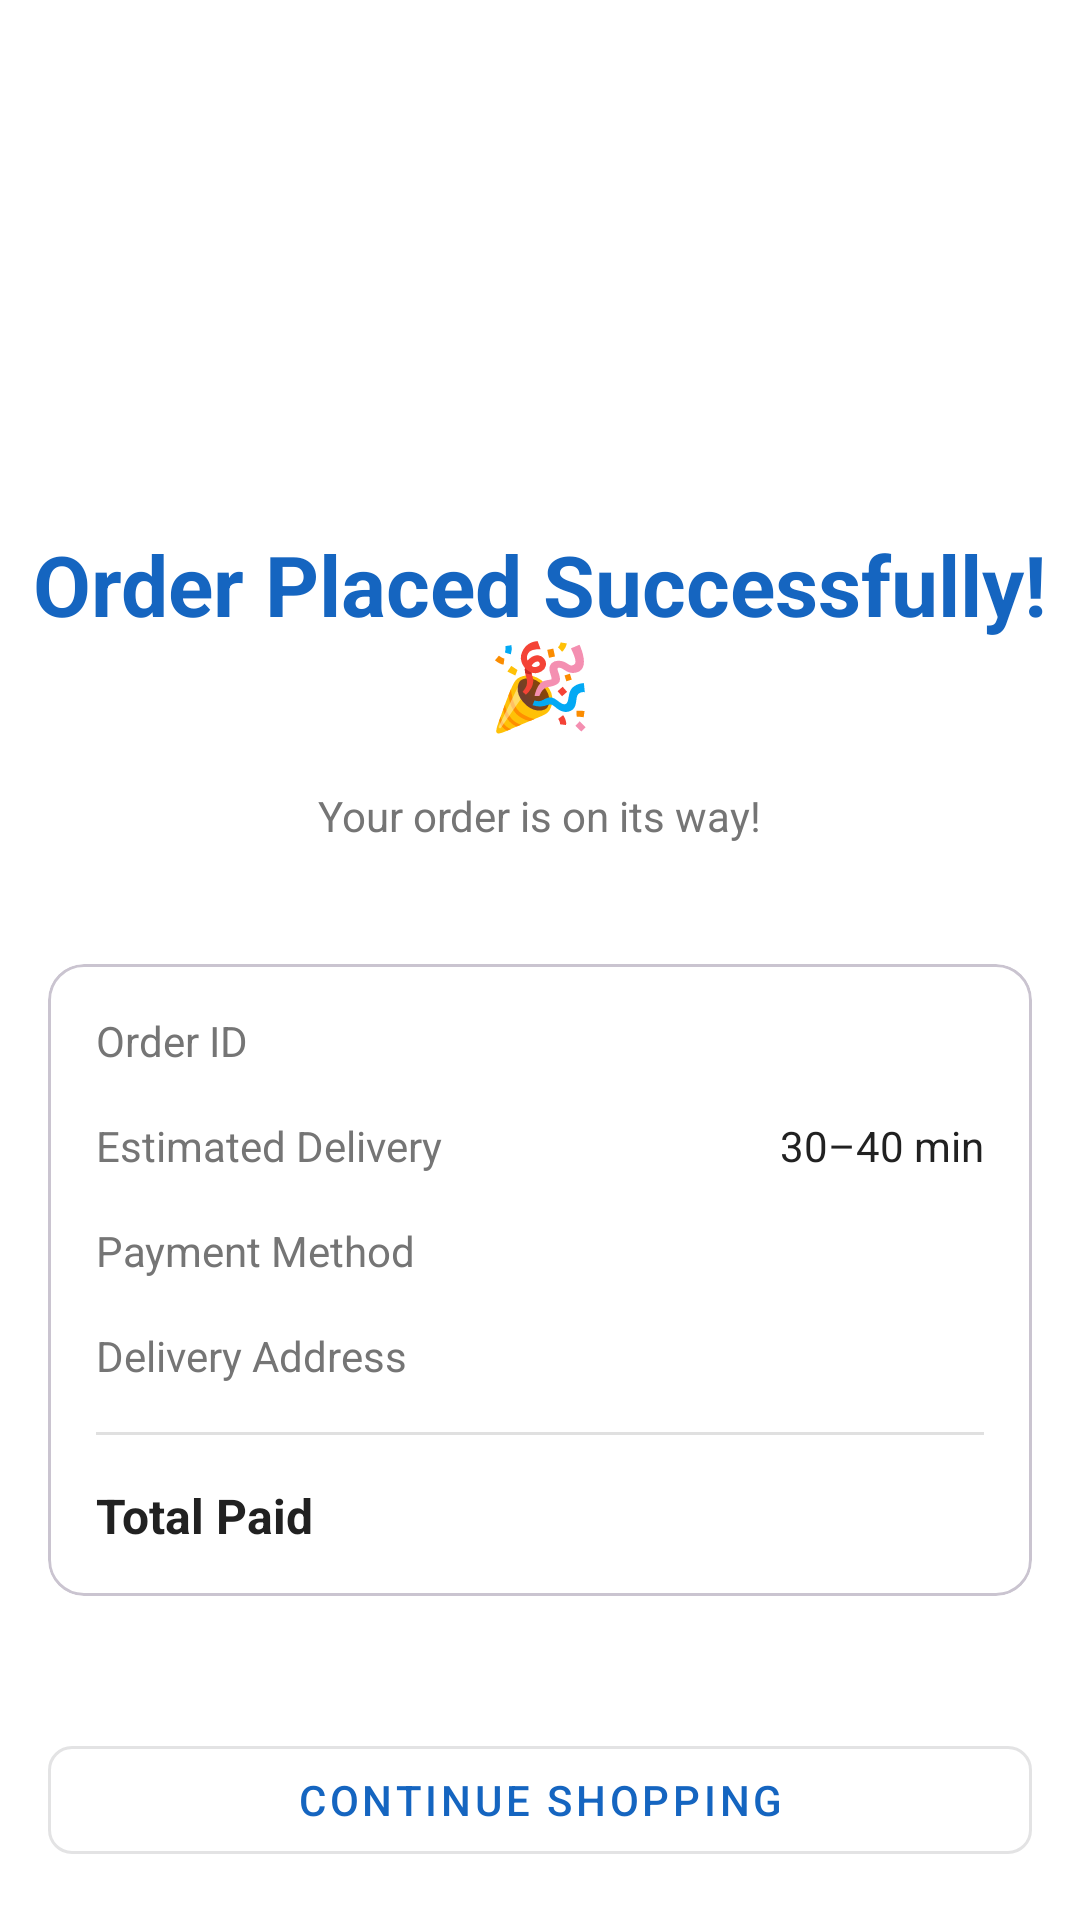

Android layout source for this screen:
<!-- AndroidManifest.xml: application theme Theme.FreshCart -->
<!-- res/layout/fragment_order_success.xml -->
<?xml version="1.0" encoding="utf-8"?>
<LinearLayout xmlns:android="http://schemas.android.com/apk/res/android"
    xmlns:app="http://schemas.android.com/apk/res-auto"
    android:layout_width="match_parent"
    android:layout_height="match_parent"
    android:orientation="vertical"
    android:gravity="center_horizontal"
    android:background="@color/surface">

    
    <ImageView
        android:id="@+id/successCheckmark"
        android:layout_width="@dimen/success_icon_size"
        android:layout_height="@dimen/success_icon_size"
        android:src="@drawable/ic_check_circle"
        android:contentDescription="@string/success_checkmark_desc"
        android:layout_marginTop="@dimen/spacing_xl" />

    
    <TextView
        android:layout_width="wrap_content"
        android:layout_height="wrap_content"
        android:text="@string/order_success_title"
        android:textSize="@dimen/text_size_headline"
        android:textStyle="bold"
        android:textColor="@color/primary"
        android:layout_marginTop="@dimen/spacing_lg"
        android:gravity="center" />

    
    <TextView
        android:layout_width="wrap_content"
        android:layout_height="wrap_content"
        android:text="@string/order_success_subtitle"
        android:textSize="@dimen/text_size_md"
        android:textColor="@color/text_secondary"
        android:layout_marginTop="@dimen/spacing_md"
        android:layout_marginBottom="@dimen/spacing_lg" />

    
    <com.google.android.material.card.MaterialCardView
        android:layout_width="match_parent"
        android:layout_height="wrap_content"
        android:layout_margin="@dimen/spacing_md"
        app:cardCornerRadius="@dimen/card_corner_radius">

        <LinearLayout
            android:layout_width="match_parent"
            android:layout_height="wrap_content"
            android:orientation="vertical"
            android:padding="@dimen/spacing_md">

            <LinearLayout
                android:layout_width="match_parent"
                android:layout_height="wrap_content"
                android:orientation="horizontal"
                android:layout_marginBottom="@dimen/spacing_md">

                <TextView
                    android:layout_width="0dp"
                    android:layout_height="wrap_content"
                    android:layout_weight="1"
                    android:text="@string/order_success_order_id"
                    android:textColor="@color/text_secondary" />

                <TextView
                    android:id="@+id/orderIdValue"
                    android:layout_width="wrap_content"
                    android:layout_height="wrap_content"
                    android:text=""
                    android:textColor="@color/text_primary"
                    android:textStyle="bold" />

            </LinearLayout>

            <LinearLayout
                android:layout_width="match_parent"
                android:layout_height="wrap_content"
                android:orientation="horizontal"
                android:layout_marginBottom="@dimen/spacing_md">

                <TextView
                    android:layout_width="0dp"
                    android:layout_height="wrap_content"
                    android:layout_weight="1"
                    android:text="@string/order_success_est_delivery"
                    android:textColor="@color/text_secondary" />

                <TextView
                    android:layout_width="wrap_content"
                    android:layout_height="wrap_content"
                    android:text="@string/estimated_delivery_time"
                    android:textColor="@color/text_primary" />

            </LinearLayout>

            <LinearLayout
                android:layout_width="match_parent"
                android:layout_height="wrap_content"
                android:orientation="horizontal"
                android:layout_marginBottom="@dimen/spacing_md">

                <TextView
                    android:layout_width="0dp"
                    android:layout_height="wrap_content"
                    android:layout_weight="1"
                    android:text="@string/order_success_payment_method"
                    android:textColor="@color/text_secondary" />

                <TextView
                    android:id="@+id/paymentMethodValue"
                    android:layout_width="wrap_content"
                    android:layout_height="wrap_content"
                    android:text=""
                    android:textColor="@color/text_primary" />

            </LinearLayout>

            <LinearLayout
                android:layout_width="match_parent"
                android:layout_height="wrap_content"
                android:orientation="horizontal"
                android:layout_marginBottom="@dimen/spacing_md">

                <TextView
                    android:layout_width="0dp"
                    android:layout_height="wrap_content"
                    android:layout_weight="1"
                    android:text="@string/order_success_delivery_address"
                    android:textColor="@color/text_secondary" />

                <TextView
                    android:id="@+id/deliveryAddressValue"
                    android:layout_width="wrap_content"
                    android:layout_height="wrap_content"
                    android:text=""
                    android:textColor="@color/text_primary"
                    android:maxLines="2"
                    android:ellipsize="end" />

            </LinearLayout>

            <View
                android:layout_width="match_parent"
                android:layout_height="@dimen/divider_height"
                android:background="@color/divider"
                android:layout_marginBottom="@dimen/spacing_md" />

            <LinearLayout
                android:layout_width="match_parent"
                android:layout_height="wrap_content"
                android:orientation="horizontal">

                <TextView
                    android:layout_width="0dp"
                    android:layout_height="wrap_content"
                    android:layout_weight="1"
                    android:text="@string/order_success_total_paid"
                    android:textSize="@dimen/text_size_lg"
                    android:textStyle="bold"
                    android:textColor="@color/text_primary" />

                <TextView
                    android:id="@+id/totalAmountValue"
                    android:layout_width="wrap_content"
                    android:layout_height="wrap_content"
                    android:text=""
                    android:textSize="@dimen/text_size_lg"
                    android:textStyle="bold"
                    android:textColor="@color/success" />

            </LinearLayout>

        </LinearLayout>

    </com.google.android.material.card.MaterialCardView>

    <LinearLayout
        android:layout_width="match_parent"
        android:layout_height="0dp"
        android:layout_weight="1"
        android:orientation="vertical"
        android:gravity="bottom"
        android:padding="@dimen/spacing_md">

        <com.google.android.material.button.MaterialButton
            android:id="@+id/trackOrderButton"
            android:layout_width="match_parent"
            android:layout_height="@dimen/button_height"
            android:text="@string/order_track_button"
            android:layout_marginBottom="@dimen/spacing_sm"
            app:backgroundTint="@color/primary"
            app:cornerRadius="@dimen/button_corner_radius" />

        <com.google.android.material.button.MaterialButton
            android:id="@+id/continueShoppingButton"
            android:layout_width="match_parent"
            android:layout_height="@dimen/button_height"
            android:text="@string/order_continue_shopping"
            style="@style/Widget.MaterialComponents.Button.OutlinedButton"
            app:cornerRadius="@dimen/button_corner_radius" />

    </LinearLayout>

</LinearLayout>
<!-- resources referenced by this layout -->
<resources>
  <color name="divider">#E0E0E0</color>
  <color name="primary">#1565C0</color>
  <color name="success">#2E7D32</color>
  <color name="surface">#FFFFFF</color>
  <color name="text_primary">#212121</color>
  <color name="text_secondary">#757575</color>
  <dimen name="button_corner_radius">8dp</dimen>
  <dimen name="button_height">48dp</dimen>
  <dimen name="card_corner_radius">12dp</dimen>
  <dimen name="divider_height">1dp</dimen>
  <dimen name="spacing_lg">24dp</dimen>
  <dimen name="spacing_md">16dp</dimen>
  <dimen name="spacing_sm">8dp</dimen>
  <dimen name="spacing_xl">32dp</dimen>
  <dimen name="success_icon_size">120dp</dimen>
  <dimen name="text_size_headline">28sp</dimen>
  <dimen name="text_size_lg">16sp</dimen>
  <dimen name="text_size_md">14sp</dimen>
  <string name="estimated_delivery_time">30–40 min</string>
  <string name="order_continue_shopping">Continue Shopping</string>
  <string name="order_success_delivery_address">Delivery Address</string>
  <string name="order_success_est_delivery">Estimated Delivery</string>
  <string name="order_success_order_id">Order ID</string>
  <string name="order_success_payment_method">Payment Method</string>
  <string name="order_success_subtitle">Your order is on its way!</string>
  <string name="order_success_title">Order Placed Successfully! 🎉</string>
  <string name="order_success_total_paid">Total Paid</string>
  <string name="order_track_button">Track Order</string>
  <string name="success_checkmark_desc">Order placed successfully</string>
  <color name="primary_variant">#003c8f</color>
  <color name="on_primary">#FFFFFF</color>
  <color name="background">#F8F9FA</color>
  <color name="error">#D32F2F</color>
  <style name="TextAppearance.FreshCart.HeadlineMedium">
          <item name="android:textSize">@dimen/text_size_headline</item>
          <item name="android:textStyle">bold</item>
          <item name="android:textColor">@color/text_primary</item>
      </style>
  <style name="TextAppearance.FreshCart.TitleMedium">
          <item name="android:textSize">@dimen/text_size_title</item>
          <item name="android:textStyle">bold</item>
          <item name="android:textColor">@color/text_primary</item>
      </style>
  <style name="TextAppearance.FreshCart.BodyMedium">
          <item name="android:textSize">@dimen/text_size_md</item>
          <item name="android:textStyle">normal</item>
          <item name="android:textColor">@color/text_primary</item>
      </style>
  <style name="TextAppearance.FreshCart.LabelSmall">
          <item name="android:textSize">@dimen/text_size_sm</item>
          <item name="android:textStyle">normal</item>
          <item name="android:textColor">@color/text_secondary</item>
      </style>
  <style name="Widget.FreshCart.OutlinedButton" parent="Widget.Material3.Button.OutlinedButton">
          <item name="cornerRadius">@dimen/button_corner_radius</item>
      </style>
  <dimen name="text_size_title">20sp</dimen>
  <dimen name="text_size_sm">12sp</dimen>
</resources>
